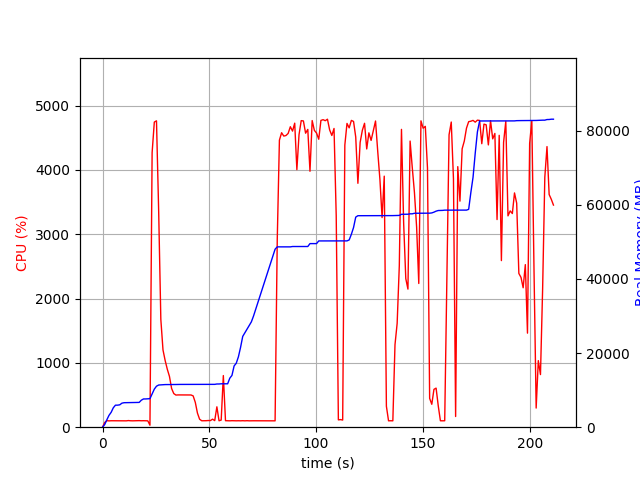

The data file committed next to this chart (first rows):
elapsed_time, nproc, cpu, mem_real, mem_virtual
4.4345855712890625e-05, 1, 0.0, 10.07, 3187
1.007, 1, 73.5, 713.1, 1688
2.015, 1, 101.2, 2001, 3656
3.022, 1, 98.3, 3197, 5000
4.03, 1, 100.3, 4011, 6786
5.038, 1, 100.2, 5239, 8578
6.045, 1, 101.2, 5939, 8690
7.053, 1, 100.3, 5945, 8690
8.06, 1, 100.3, 6037, 8690
9.068, 1, 100.2, 6479, 8702
10.08, 1, 100.0, 6607, 8702
11.09, 1, 98.9, 6621, 8702
12.1, 1, 103.0, 6631, 8702
13.11, 1, 100.0, 6639, 8702
14.12, 1, 99.0, 6685, 8702
15.13, 1, 100.0, 6685, 8702
16.14, 1, 99.9, 6685, 8702
17.15, 1, 102.0, 6685, 8702
18.16, 1, 100.1, 7283, 10750
19.17, 1, 101.0, 7617, 10750
20.18, 1, 100.1, 7617, 10750
21.19, 1, 99.0, 7651, 10750
22.2, 2, 30.7, 7695, 10803
23.21, 1, 4268, 9006, 15509
24.24, 1, 4743, 10264, 16834
25.26, 1, 4763, 11053, 17687
26.28, 1, 3357, 11376, 18019
27.29, 1, 1676, 11421, 18019
28.3, 1, 1202, 11443, 18033
29.31, 1, 1037, 11493, 18089
30.32, 1, 901.2, 11493, 18089
31.33, 1, 789.8, 11493, 18089
32.34, 1, 601.7, 11513, 18169
33.34, 1, 523.1, 11513, 18169
34.35, 1, 499.7, 11515, 18169
35.36, 1, 501.8, 11537, 18169
36.37, 1, 501.5, 11537, 18169
37.38, 1, 499.8, 11537, 18169
38.39, 1, 500.9, 11543, 18225
39.39, 1, 500.8, 11543, 18225
40.4, 1, 501.3, 11543, 18225
41.41, 1, 501.0, 11543, 18225
42.42, 1, 486.9, 11543, 18225
43.43, 1, 386.2, 11543, 18225
44.44, 1, 219.0, 11543, 18225
45.45, 1, 123.6, 11543, 18225
46.46, 1, 100.0, 11543, 18225
47.47, 1, 100.0, 11543, 18225
48.48, 1, 101.0, 11543, 18225
49.49, 1, 103.8, 11543, 18225
50.5, 1, 102.9, 11543, 18225
51.51, 1, 124.7, 11555, 18353
52.52, 1, 102.0, 11555, 18353
53.53, 1, 317.0, 11651, 18353
54.54, 1, 100.0, 11653, 18353
55.55, 1, 110.9, 11705, 18514
56.56, 1, 802.6, 11705, 18514
57.57, 1, 101.2, 11705, 18514
58.57, 1, 100.2, 11707, 18514
59.58, 1, 99.2, 13219, 21090
... 149 more rows
